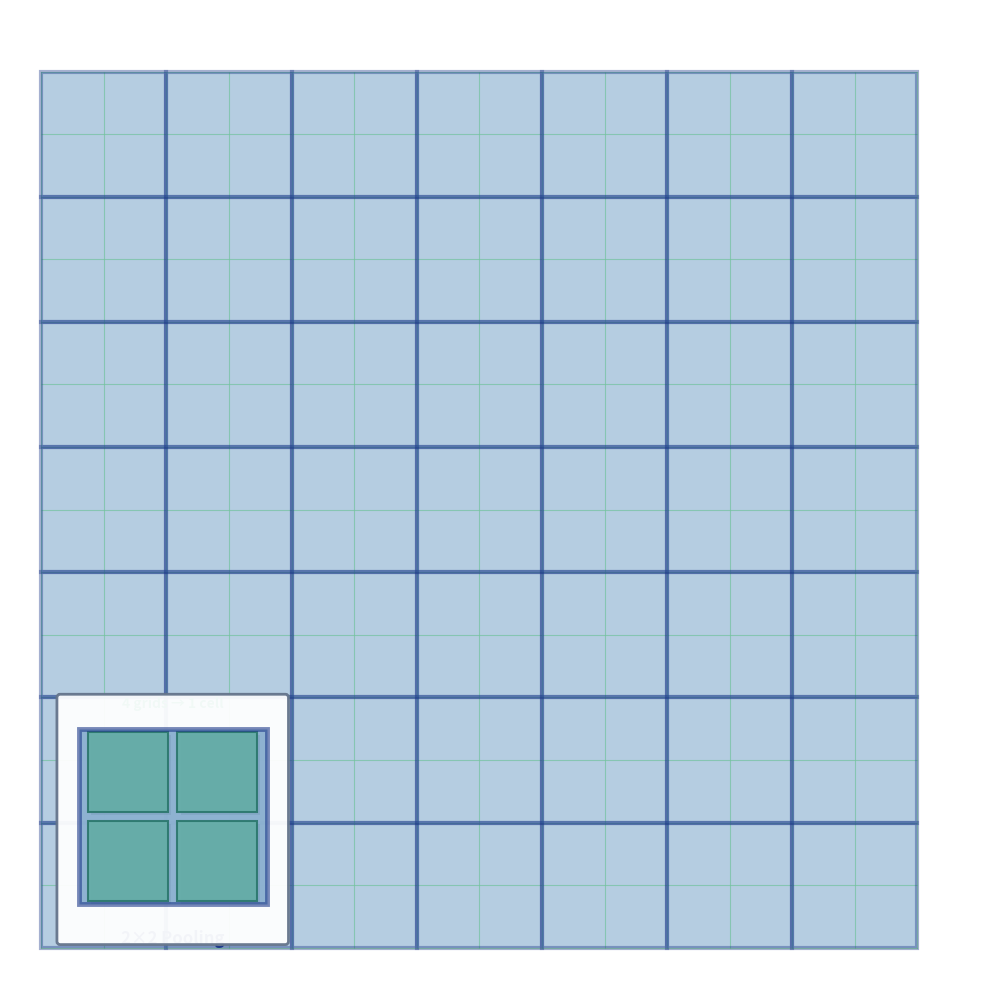

Write Python code to recreate this figure. (Note: this script raises an exception after producing the figure.)
import matplotlib.pyplot as plt
import matplotlib.patches as patches
import numpy as np

fig, ax = plt.subplots(figsize=(10, 10))

# 参数设置
grid_size = 14
pool_size = 2
output_size = 7
cell_size = 1.0

# 颜色设置 - 区分上下两层
bottom_color = '#90EE90'   # 浅绿色 - 底层14x14（较浅）
pool_color = '#4682B4'     # 钢蓝色 - 上层7x7池化（较深，半透明）
border_color = '#1E3A8A'   # 深蓝色 - 池化块边框
bg_color = '#F8FAFC'       # 浅灰白 - 特写背景

# 1. 绘制底层 14x14 网格（细线，较浅，底层）
for i in range(grid_size + 1):
   ax.plot([i*cell_size, i*cell_size], [0, grid_size*cell_size], 
           color=bottom_color, linewidth=0.8, alpha=0.7, zorder=1)
   ax.plot([0, grid_size*cell_size], [i*cell_size, i*cell_size], 
           color=bottom_color, linewidth=0.8, alpha=0.7, zorder=1)

# 2. 绘制上层 7x7 池化块（半透明覆盖，粗边框，上层）
for i in range(output_size):
   for j in range(output_size):
       x = j * pool_size * cell_size
       y = i * pool_size * cell_size
       
       # 池化块 - 半透明蓝色覆盖，深色粗边框
       rect = patches.Rectangle(
           (x, y), pool_size*cell_size, pool_size*cell_size,
           linewidth=3.0,
           edgecolor=border_color,
           facecolor=pool_color,
           alpha=0.4,  # 半透明，能看到底层绿色网格
           zorder=2    # 上层
       )
       ax.add_patch(rect)

# 3. 左下角特写：展示 2x2→1 的池化过程（带白色背景框）
inset_x, inset_y = 0.6, 0.6  # 左下角位置
inset_size = 3.0
gap = 0.15  # 四个小格子之间的间隙，显示分离感

# 绘制白色圆角背景框
bg_rect = patches.FancyBboxPatch(
   (inset_x - 0.3, inset_y - 0.5), inset_size + 0.6, inset_size + 0.9,
   boxstyle="round,pad=0.05",
   facecolor='white',
   edgecolor='#64748B',
   linewidth=2,
   alpha=0.95,
   zorder=10
)
ax.add_patch(bg_rect)

# 绘制底层 4 个小格子（分离排列，显示"四个独立格子"）
small_cell = (inset_size - 3*gap) / 2
positions = [(0, 0), (1, 0), (0, 1), (1, 1)]  # 左下、右下、左上、右上

for px, py in positions:
   x_pos = inset_x + gap + px * (small_cell + gap)
   y_pos = inset_y + gap + py * (small_cell + gap)
   
   # 小格子 - 浅绿色底层（稍微阴影效果）
   # 先画阴影
   shadow = patches.Rectangle(
       (x_pos + 0.05, y_pos - 0.05), small_cell, small_cell,
       facecolor='gray',
       alpha=0.2,
       zorder=11
   )
   ax.add_patch(shadow)
   
   # 再画格子
   small_rect = patches.Rectangle(
       (x_pos, y_pos), small_cell, small_cell,
       facecolor=bottom_color,
       edgecolor='darkgreen',
       linewidth=1.5,
       alpha=0.9,
       zorder=12
   )
   ax.add_patch(small_rect)

# 绘制上层池化后的格子（半透明蓝色覆盖，显示"合并成一个"）
pool_rect = patches.Rectangle(
   (inset_x, inset_y + 0.1), inset_size, inset_size - 0.2,  # 稍微调整垂直位置
   facecolor=pool_color,
   edgecolor=border_color,
   linewidth=3.5,
   alpha=0.6,  # 比主图的池化块稍不透明，突出显示
   zorder=13   # 最上层
)
ax.add_patch(pool_rect)

# 添加文字说明
ax.text(inset_x + inset_size/2, inset_y - 0.3, '2×2 Pooling', 
       fontsize=12, ha='center', va='top', fontweight='bold', color='#1E3A8A')
ax.text(inset_x + inset_size/2, inset_y + inset_size + 0.2, '4 grids → 1 cell', 
       fontsize=10, ha='center', va='bottom', color='#059669', fontweight='bold')

# 图形设置
ax.set_xlim(-0.5, grid_size*cell_size + 1.0)
ax.set_ylim(-0.5, grid_size*cell_size + 1.0)
ax.set_aspect('equal')
ax.axis('off')

plt.tight_layout()
plt.savefig('./bfov/frame_work/roi/grid_pooling_illustration.pdf', 
           format='pdf', bbox_inches='tight', dpi=300)
plt.savefig('./bfov/frame_work/roi/grid_pooling_illustration.svg', 
           format='svg', bbox_inches='tight')
plt.show()
